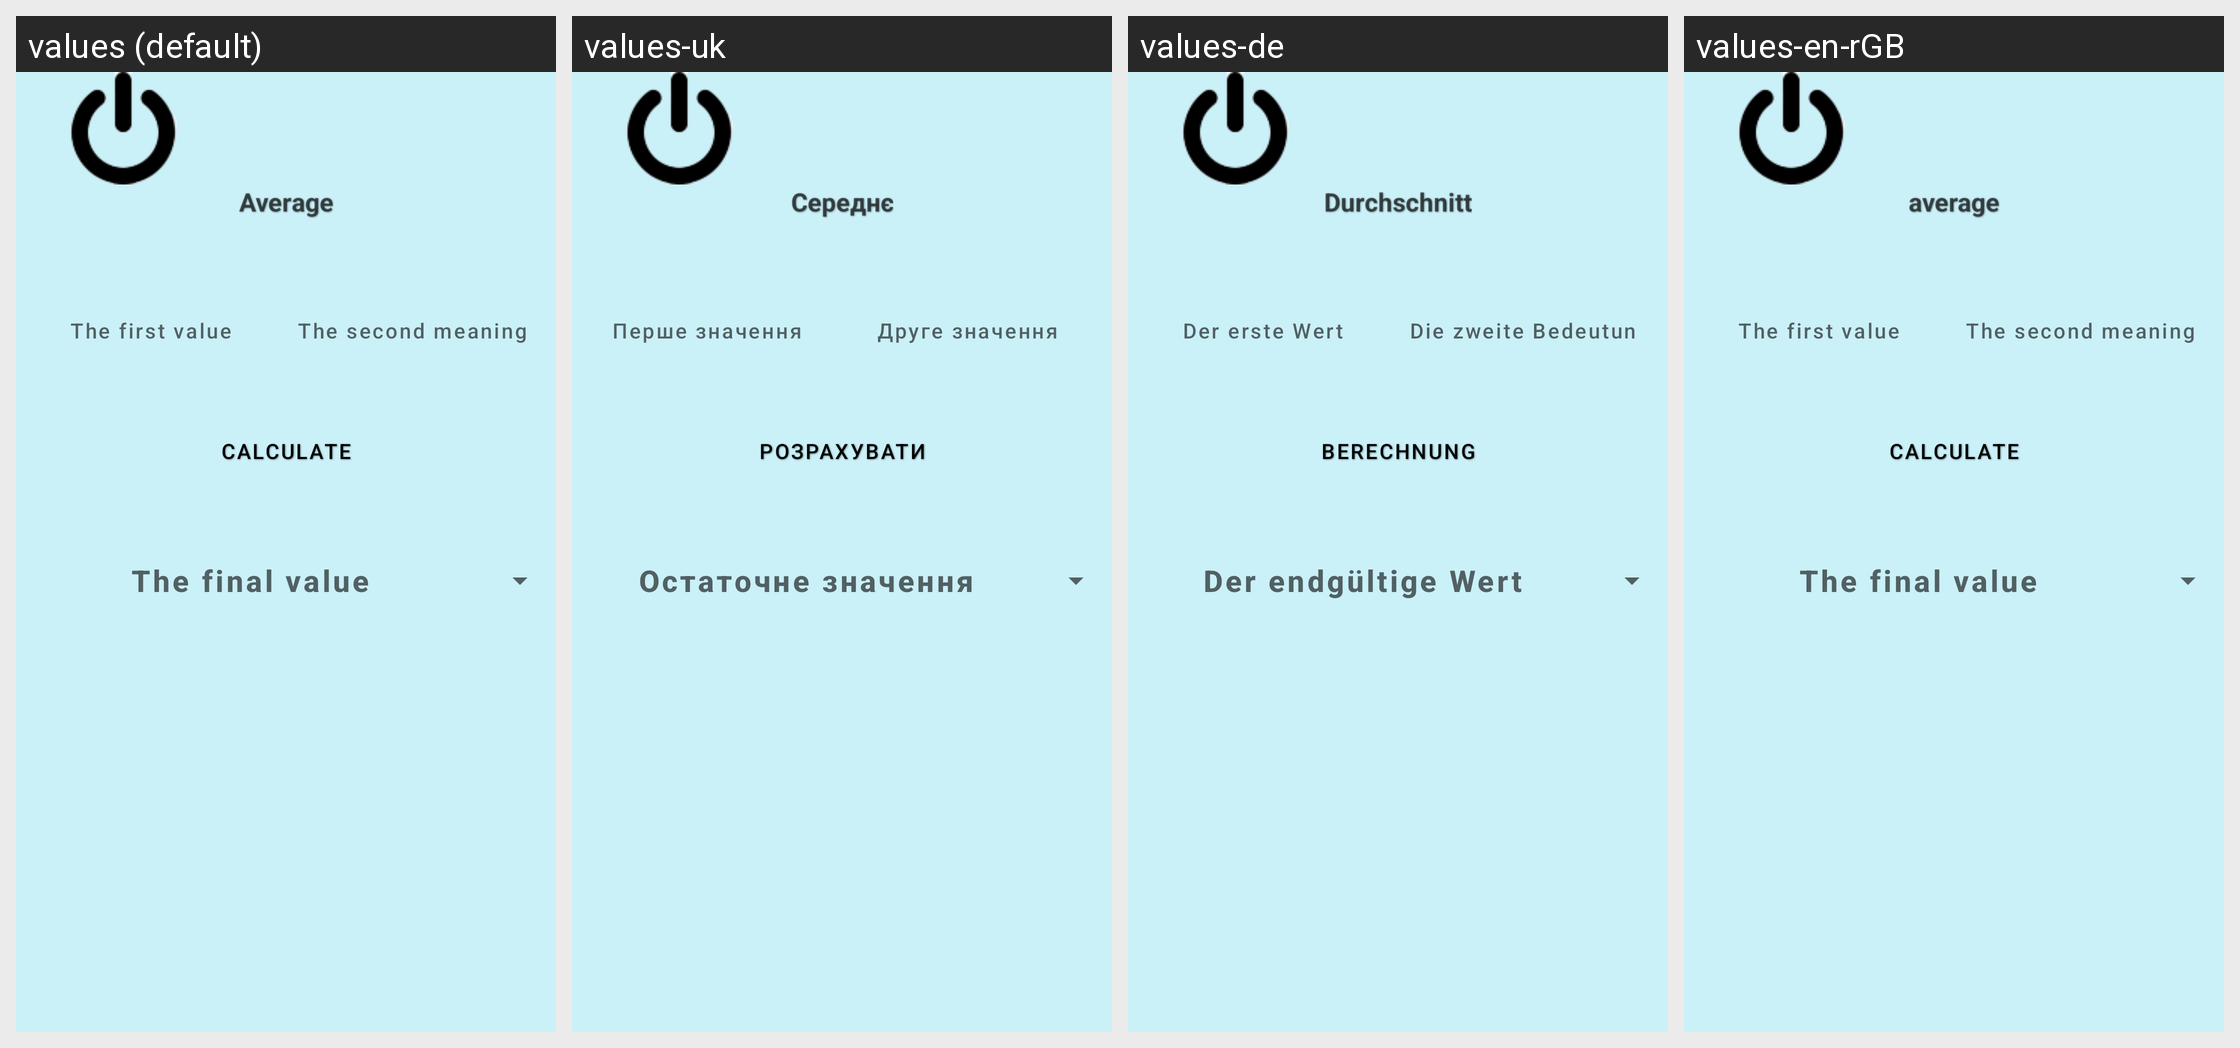

The Android screen above is rendered under several locales of the same app. Produce the string resources it draws, with the default and per-locale values.
Android screen res/layout/activity_average.xml rendered under 4 locales, left to right: values (default), values-uk, values-de, values-en-rGB. Device: Nexus 5 (rendered at 1080×1920; each locale shown at half size, 540×960, under a caption strip naming it); theme Theme.CalculatorForAll.
Strings drawn on this screen, with the default value and each locale's value (text and hints the layout hard-codes, and strings that could not be matched under every locale, appear in the picture but are not listed):

average
  values: Average
  values-uk: Середнє
  values-de: Durchschnitt
  values-en-rGB: average

firstNumber
  values: The first value
  values-uk: Перше значення
  values-de: Der erste Wert
  values-en-rGB: The first value

secondNumber
  values: The second meaning
  values-uk: Друге значення
  values-de: Die zweite Bedeutung
  values-en-rGB: The second meaning

calc
  values: Calculate
  values-uk: Розрахувати
  values-de: Berechnung
  values-en-rGB: Calculate

finishValue
  values: The final value
  values-uk: Остаточне значення
  values-de: Der endgültige Wert
  values-en-rGB: The final value
